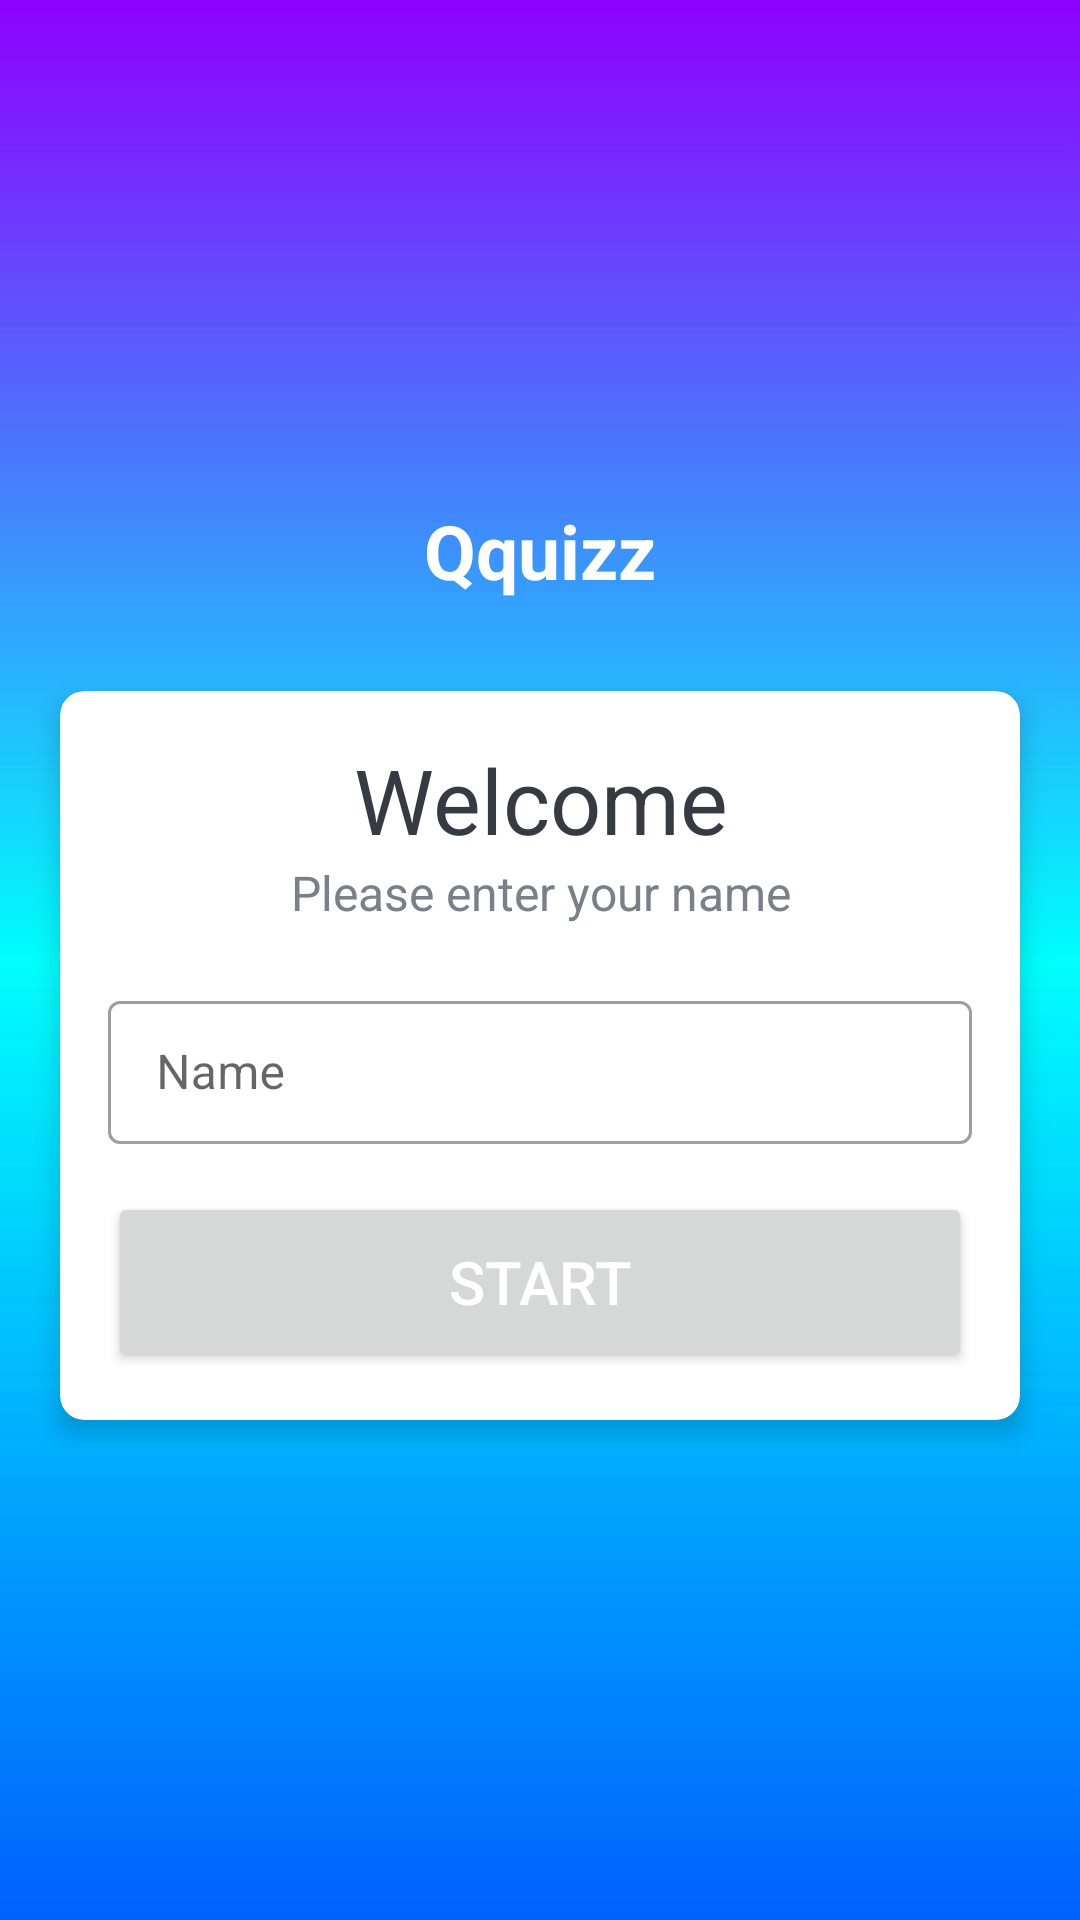

Produce the Android XML layout that renders to this screen, including the resource entries it uses.
<!-- AndroidManifest.xml: application theme Theme.QQuizz -->
<!-- res/layout/activity_main.xml -->
<?xml version="1.0" encoding="utf-8"?>
<LinearLayout xmlns:android="http://schemas.android.com/apk/res/android"
    xmlns:app="http://schemas.android.com/apk/res-auto"
    xmlns:tools="http://schemas.android.com/tools"
    android:layout_width="match_parent"
    android:layout_height="match_parent"
    android:gravity="center"
    android:background="@drawable/ic_base_image_qquizz"
    android:orientation="vertical"
    tools:context=".MainActivity">

    <TextView
        android:id="@+id/tv_app_name"
        android:layout_width="wrap_content"
        android:layout_height="wrap_content"
        android:text="Qquizz"
        android:gravity="center"
        android:layout_marginBottom="30dp"
        android:textSize="25sp"
        android:textStyle="bold"
        android:textColor="@color/white" />

    <androidx.cardview.widget.CardView
        android:layout_width="match_parent"
        android:layout_height="wrap_content"
        android:layout_marginStart="20dp"
        android:layout_marginEnd="20dp"
        android:background="@color/white"
        app:cardCornerRadius="8dp"
        app:cardElevation="5dp">

        <LinearLayout
            android:layout_width="match_parent"
            android:layout_height="wrap_content"
            android:orientation="vertical"
            android:padding="16dp">
            
            <TextView
                android:layout_width="match_parent"
                android:layout_height="wrap_content"
                android:gravity="center"
                android:text="Welcome"
                android:textColor="#363A43"
                android:textSize="30sp"/>

            <TextView
                android:layout_width="match_parent"
                android:layout_height="wrap_content"
                android:gravity="center"
                android:text="Please enter your name"
                android:textColor="#7A8089"
                android:textSize="16sp"/>

            <com.google.android.material.textfield.TextInputLayout
                android:layout_width="match_parent"
                android:layout_height="wrap_content"
                android:layout_marginTop="20dp"
                style="@style/Widget.MaterialComponents.TextInputLayout.OutlinedBox.Dense">

                <androidx.appcompat.widget.AppCompatEditText
                    android:id="@+id/et_name"
                    android:layout_width="match_parent"
                    android:layout_height="wrap_content"
                    android:hint="Name"
                    android:textColor="#363A43"
                    android:textColorHint="#7A8089"
                    />


            </com.google.android.material.textfield.TextInputLayout>

            <Button
                android:id="@+id/btn_start"
                android:text="START"
                android:layout_width="match_parent"
                android:layout_height="60dp"
                android:layout_marginTop="16dp"
                android:textSize="20sp"
                android:textColor="@color/white">

            </Button>
        </LinearLayout>
            

    </androidx.cardview.widget.CardView>



</LinearLayout>
<!-- resources referenced by this layout -->
<resources>
  <color name="white">#FFFFFFFF</color>
  <!-- drawable ic_base_image_qquizz: jpg bitmap (drawable, 11159 bytes) -->
  <style name="Theme.QQuizz" parent="Theme.MaterialComponents.DayNight.NoActionBar">
          
          <item name="colorPrimary">@color/purple_500</item>
          <item name="colorPrimaryVariant">@color/purple_700</item>
          <item name="colorOnPrimary">@color/white</item>
          
          <item name="colorSecondary">@color/teal_200</item>
          <item name="colorSecondaryVariant">@color/teal_700</item>
          <item name="colorOnSecondary">@color/black</item>
          
          <item name="android:statusBarColor" tools:targetApi="l">?attr/colorPrimaryVariant</item>
          
      </style>
  <color name="purple_500">#FF6200EE</color>
  <color name="purple_700">#FF3700B3</color>
  <color name="teal_200">#FF03DAC5</color>
  <color name="teal_700">#FF018786</color>
  <color name="black">#FF000000</color>
</resources>
